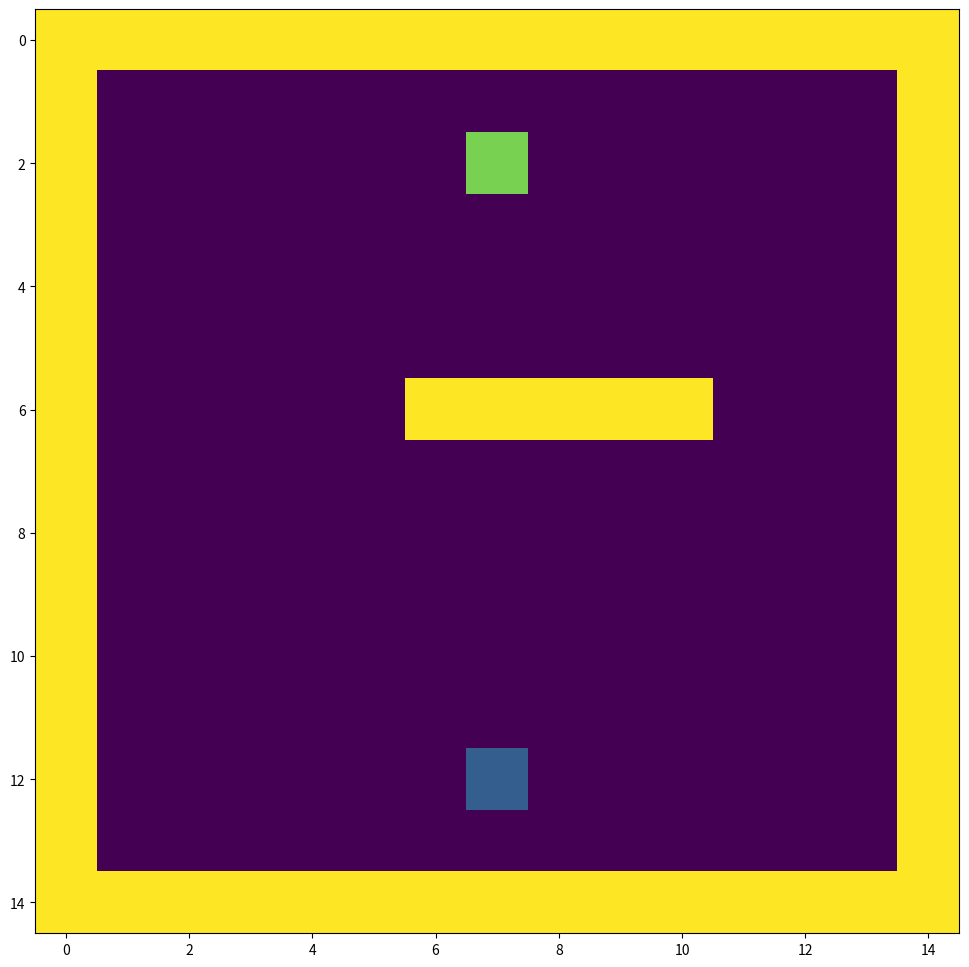

The script that saved this image: (Note: this script raises an exception after producing the figure.)
import heapq
import math
import matplotlib.pyplot as plt
import numpy as np
import math
import matplotlib
%matplotlib inline
#set up matplotlib
is_ipython = 'inline' in matplotlib.get_backend()
if is_ipython:
    from IPython import display
plt.ion()
plt.figure(figsize=(12, 12))

"""

"""

class GridMap:
    def __init__(self, ox, oy, resolution):
        self.min_x = None
        self.min_y = None
        self.max_x = None
        self.max_y = None
        self.x_width = None
        self.y_width = None
        self.obstacle_map = None
        
        self.resolution = resolution
        self.calc_obstacle_map(ox, oy)
        
    def calc_obstacle_map(self, ox, oy):

        self.min_x = round(min(ox))
        self.min_y = round(min(oy))
        self.max_x = round(max(ox))
        self.max_y = round(max(oy))
        print("min_x:", self.min_x)
        print("min_y:", self.min_y)
        print("max_x:", self.max_x)
        print("max_y:", self.max_y)

        self.x_width = round((self.max_x - self.min_x) / self.resolution)+1
        self.y_width = round((self.max_y - self.min_y) / self.resolution)+1
        print("x_width:", self.x_width)
        print("y_width:", self.y_width)

        # obstacle map generation
        self.obstacle_map = np.zeros((self.x_width, self.y_width))
        for x, y in zip(ox, oy):
            ix, iy = self.calc_xy_index(x, self.min_x), self.calc_xy_index(y, self.min_y)
            if 0<=ix<self.x_width and 0<=iy<self.y_width:
                self.obstacle_map[ix, iy] = 10.0  
        

    def calc_position(self, index, minp):
        pos = index * self.resolution + minp
        return pos

    def calc_xy_index(self, position, minp):
        return round((position - minp) / self.resolution)
    
    def calc_unique_index(self, node):
        return node.iy*self.x_width + node.ix

    def verify_node(self, node):
        if node.ix >= self.x_width or node.ix < 0 or node.iy >= self.y_width or node.iy < 0:
            return False
        if abs(self.obstacle_map[node.ix, node.iy] - 10.0) < 0.01:
            return False        
        return True

sx = -5.0  # [m]
sy = -5.0  # [m]
gx = 50.0  # [m]
gy = 50.0  # [m]
grid_size = 5.0  # [m]
robot_radius = 1.0  # [m]

# set obstacle positions
ox, oy = [], []
for i in range(-10, 60):
    ox.append(i)
    oy.append(-10.0)
for i in range(-10, 60):
    ox.append(60.0)
    oy.append(i)
for i in range(-10, 61):
    ox.append(i)
    oy.append(60.0)
for i in range(-10, 61):
    ox.append(-10.0)
    oy.append(i)
# for i in range(-10, 40):
#     ox.append(20.0)
#     oy.append(i)
for i in range(20, 40):
    ox.append(20.0)
    oy.append(60.0 - i)    
grid_map = GridMap(ox, oy, grid_size)



class Node:
    def __init__(self, ix, iy, C=0.0, P=None):
        self.ix = ix
        self.iy = iy
        self.C = C
        self.P = P
        
action_set = {'UP':[0, 1], 'DOWN':[0, -1], 'LEFT':[-1, 0], 'RIGHT':[1, 0]}

def get_neighbors(current, grid_map):
    for a in action_set:
        node = Node(current.ix+action_set[a][0], 
                    current.iy+action_set[a][1], current.C+1.0, 
                    grid_map.calc_unique_index(current))
        if grid_map.verify_node(node):
            yield node
            
def get_heuristic(node, end_node):
    dx = node.ix - end_node.ix
    dy = node.iy - end_node.iy
    return np.sqrt(dx*dx+dy*dy)
        

    
def BAStar(grid_map, start_node, end_node):
    Closed_set_I, Open_set_I = {}, {}
    Closed_set_G, Open_set_G = {}, {}
    Open_set_I[grid_map.calc_unique_index(start_node)] = start_node
    Open_set_G[grid_map.calc_unique_index(end_node)] = end_node
    Q_I, Q_G = [],[]
    heapq.heappush(Q_I, (start_node.C+get_heuristic(start_node, end_node), 
                       grid_map.calc_unique_index(start_node)))
    heapq.heappush(Q_G, (end_node.C+get_heuristic(end_node, start_node), 
                       grid_map.calc_unique_index(end_node)))    
    while True:
        if not Open_set_I and not Open_set_G:
            print("Bidirectional A* Algorithm Finished.")
            return [], [], -1
        
        if Open_set_I:
            C, c_id = heapq.heappop(Q_I)        
            if c_id in Open_set_I:
                current = Open_set_I.pop(c_id)
                Closed_set_I[c_id] = current
                if c_id in Closed_set_G:
                    return ShortestPathFinder(grid_map, Closed_set_I, Closed_set_G, c_id)
            else:
                continue

            for node in get_neighbors(current, grid_map):
                neighbor_index = grid_map.calc_unique_index(node)
                if neighbor_index in Closed_set_I or neighbor_index in Closed_set_G: continue
                if neighbor_index not in Open_set_I or Open_set_I[neighbor_index].C > node.C:
                    Open_set_I[neighbor_index] = node
                    heapq.heappush(Q_I, (node.C+get_heuristic(node, end_node), neighbor_index))
                    grid_map.obstacle_map[node.ix, node.iy] = 2
            plt.clf()
            plt.imshow(grid_map.obstacle_map)
            if is_ipython:
                display.clear_output(wait=True)
                display.display(plt.gcf())        
            
        if Open_set_G:
            C, c_id = heapq.heappop(Q_G)        
            if c_id in Open_set_G:
                current = Open_set_G.pop(c_id)
                Closed_set_G[c_id] = current
                if c_id in Closed_set_I:
                    return ShortestPathFinder(grid_map, Closed_set_I, Closed_set_G, start_node, end_node)
            else:
                continue

            for node in get_neighbors(current, grid_map):
                neighbor_index = grid_map.calc_unique_index(node)
                if neighbor_index in Closed_set_I or neighbor_index in Closed_set_G: continue
                if neighbor_index not in Open_set_G or Open_set_G[neighbor_index].C > node.C:
                    Open_set_G[neighbor_index] = node
                    heapq.heappush(Q_G, (node.C+get_heuristic(node, end_node), neighbor_index))
                    grid_map.obstacle_map[node.ix, node.iy] = 2
            plt.clf()
            plt.imshow(grid_map.obstacle_map)
            if is_ipython:
                display.clear_output(wait=True)
                display.display(plt.gcf())        
import collections

def ShortestPathFinder(grid_map, Closed_set_I, Closed_set_G, start_node, end_node):
    if grid_map.verify_node(end_node) == False:
        print("the goal is unreachable!!!please change a reachable goal...")
        return [], [], -1
    SPath_x = collections.deque()
    SPath_y = collections.deque()
    start_index = grid_map.calc_unique_index(start_node)
    end_index = grid_map.calc_unique_index(end_node)
    SPath_x = [Closed_set_I[end_index].ix]
    SPath_y = [Closed_set_I[end_index].iy]      
    SPath_dist = Closed_set[end_index].C*grid_map.resolution
    v_index = Closed_set[end_index].P
    while v_index: 
        SPath_x.append(Closed_set[v_index].ix)
        SPath_y.append(Closed_set[v_index].iy)
        v_index = Closed_set[v_index].P
    return list(reversed(SPath_x)), list(reversed(SPath_y)), SPath_dist

start_node = Node(2, 7)
end_node = Node(12, 7)
grid_map.obstacle_map[start_node.ix, start_node.iy] = 8
grid_map.obstacle_map[end_node.ix, end_node.iy] = 3
plt.imshow(grid_map.obstacle_map)

path_x, path_y, path_dist = AStar(grid_map, start_node, end_node)
grid_map.obstacle_map[end_node.ix, end_node.iy] = 4
for ix, iy in zip(path_x, path_y):
    grid_map.obstacle_map[ix, iy] = 4
    
plt.clf()
plt.imshow(grid_map.obstacle_map)
if is_ipython:
    display.clear_output(wait=True)
    display.display(plt.gcf()) 